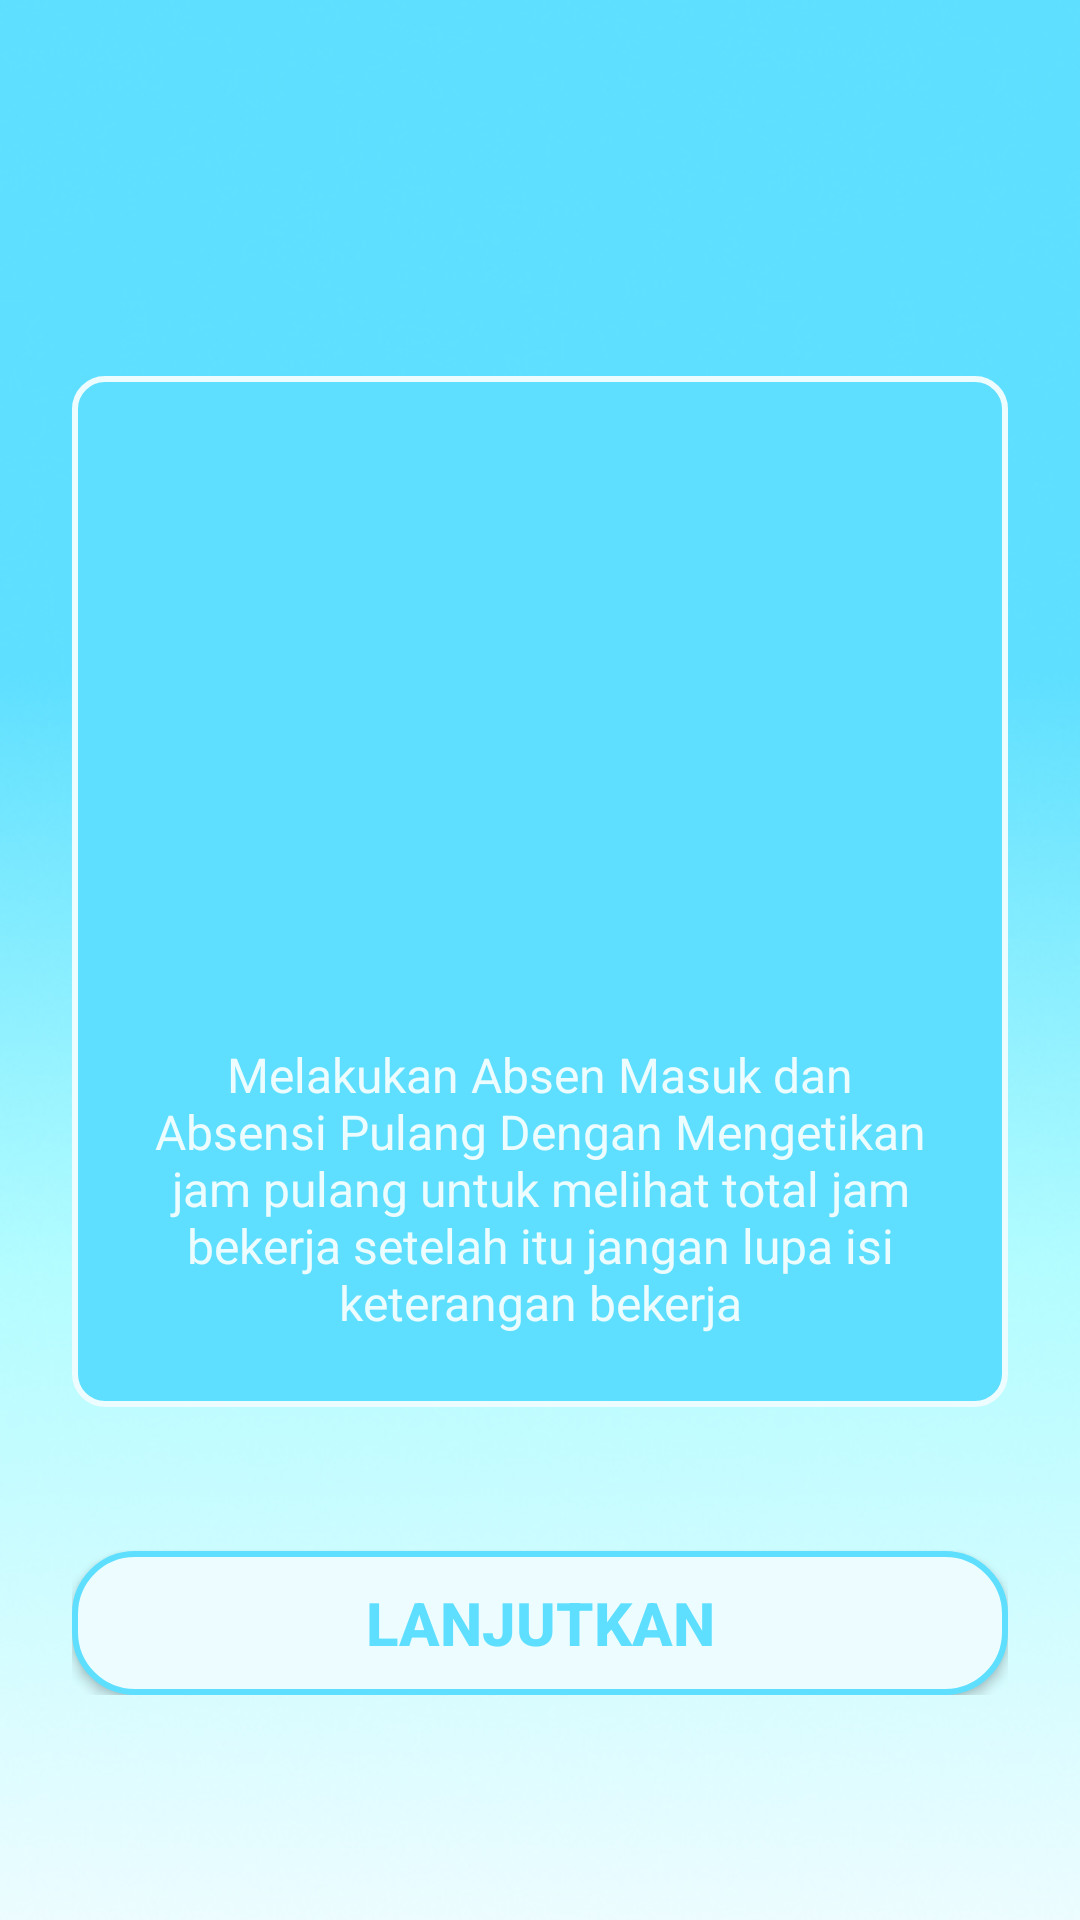

Layout XML and referenced resources for this Android screen:
<!-- AndroidManifest.xml: application theme AppTheme.NoActionBar -->
<!-- res/layout/activity_pengenalan2.xml -->
<?xml version="1.0" encoding="utf-8"?>
<androidx.constraintlayout.widget.ConstraintLayout xmlns:android="http://schemas.android.com/apk/res/android"
    xmlns:app="http://schemas.android.com/apk/res-auto"
    xmlns:tools="http://schemas.android.com/tools"
    android:layout_width="match_parent"
    android:layout_height="match_parent"
    android:background="@drawable/backgroundlogin"
    tools:context=".intro.Pengenalan2Activity">
    <LinearLayout
        app:layout_constraintTop_toTopOf="parent"
        app:layout_constraintBottom_toBottomOf="parent"
        app:layout_constraintLeft_toLeftOf="parent"
        app:layout_constraintRight_toRightOf="parent"
        android:orientation="vertical"
        android:layout_marginLeft="24dp"
        android:layout_marginRight="24dp"
        android:layout_width="match_parent"
        android:layout_height="wrap_content">
    <LinearLayout
        android:background="@drawable/backgroundlinear_1"
        android:padding="24dp"
        android:layout_marginTop="50dp"
        android:orientation="vertical"
        android:layout_width="match_parent"
        android:layout_height="wrap_content">
        <ImageView
            android:src="@drawable/ic_baseline_assignment_ind_24"
            android:layout_gravity="center"
            android:layout_width="150dp"
            android:layout_height="150dp"
            />
        <TextView
            android:layout_marginTop="48dp"
            android:layout_gravity="center"
            android:gravity="center"
            android:textColor="@color/colorPrimary"
            android:layout_width="wrap_content"
            android:textSize="16dp"
            android:layout_height="match_parent"
            android:text="@string/deskripsi_pengenalan_2"

            />
    </LinearLayout>
        <Button
            android:id="@+id/btn_lanjut_2"
            android:layout_marginTop="48dp"
            android:layout_width="match_parent"
            android:layout_height="wrap_content"
            android:text="Lanjutkan"
            android:textColor="@color/colorPrimaryDark"
            android:textSize="20dp"
            android:textStyle="bold"
            android:background="@drawable/button_1"

            />


    </LinearLayout>


</androidx.constraintlayout.widget.ConstraintLayout>
<!-- resources referenced by this layout -->
<resources>
  <color name="colorPrimary">#ECFCFF</color>
  <color name="colorPrimaryDark">#5EDFFF</color>
  <!-- drawable backgroundlinear_1 (drawable) -->
  <?xml version="1.0" encoding="utf-8"?>
  <shape xmlns:android="http://schemas.android.com/apk/res/android">
   <solid android:color="@color/colorPrimaryDark"/>
   <stroke android:color="@color/colorPrimary" android:width="2dp"/>
   <corners android:radius="10dp"/>
  </shape>
  <!-- drawable backgroundlogin: jpg bitmap (drawable, 47813 bytes) -->
  <!-- drawable button_1 (drawable) -->
  <?xml version="1.0" encoding="utf-8"?>
  <shape xmlns:android="http://schemas.android.com/apk/res/android">
   <solid android:color="@color/colorPrimary"/>
   <stroke android:width="2dp" android:color="@color/colorPrimaryDark"/>
   <corners android:radius="20dp"/>
  </shape>
  <string name="deskripsi_pengenalan_2">Melakukan Absen Masuk  dan Absensi Pulang Dengan Mengetikan jam pulang untuk melihat total jam bekerja setelah itu jangan lupa isi keterangan bekerja </string>
  <style name="AppTheme.NoActionBar" parent="Theme.AppCompat.NoActionBar" />
</resources>
